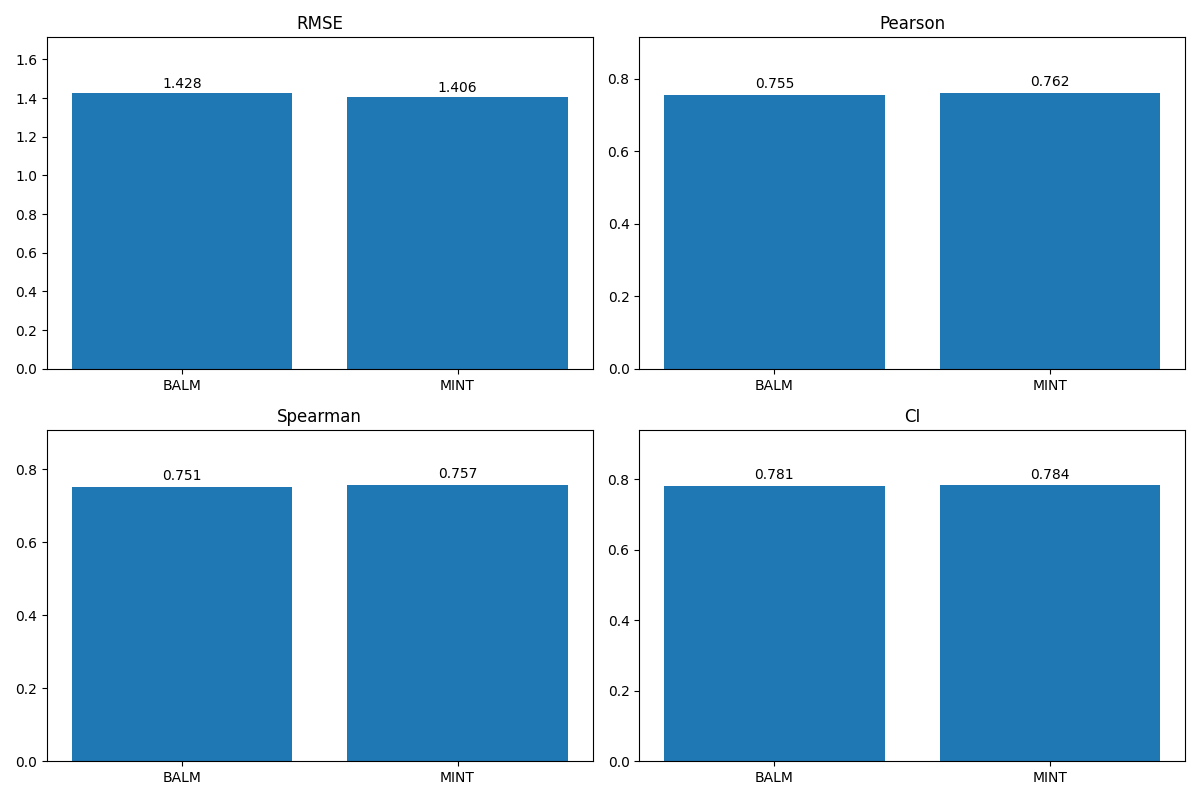

The table this chart was drawn from, first rows:
Metric, BALM, MINT
RMSE, 1.428, 1.406
Pearson, 0.7549, 0.7616
Spearman, 0.7509, 0.7566
CI, 0.7815, 0.7837
